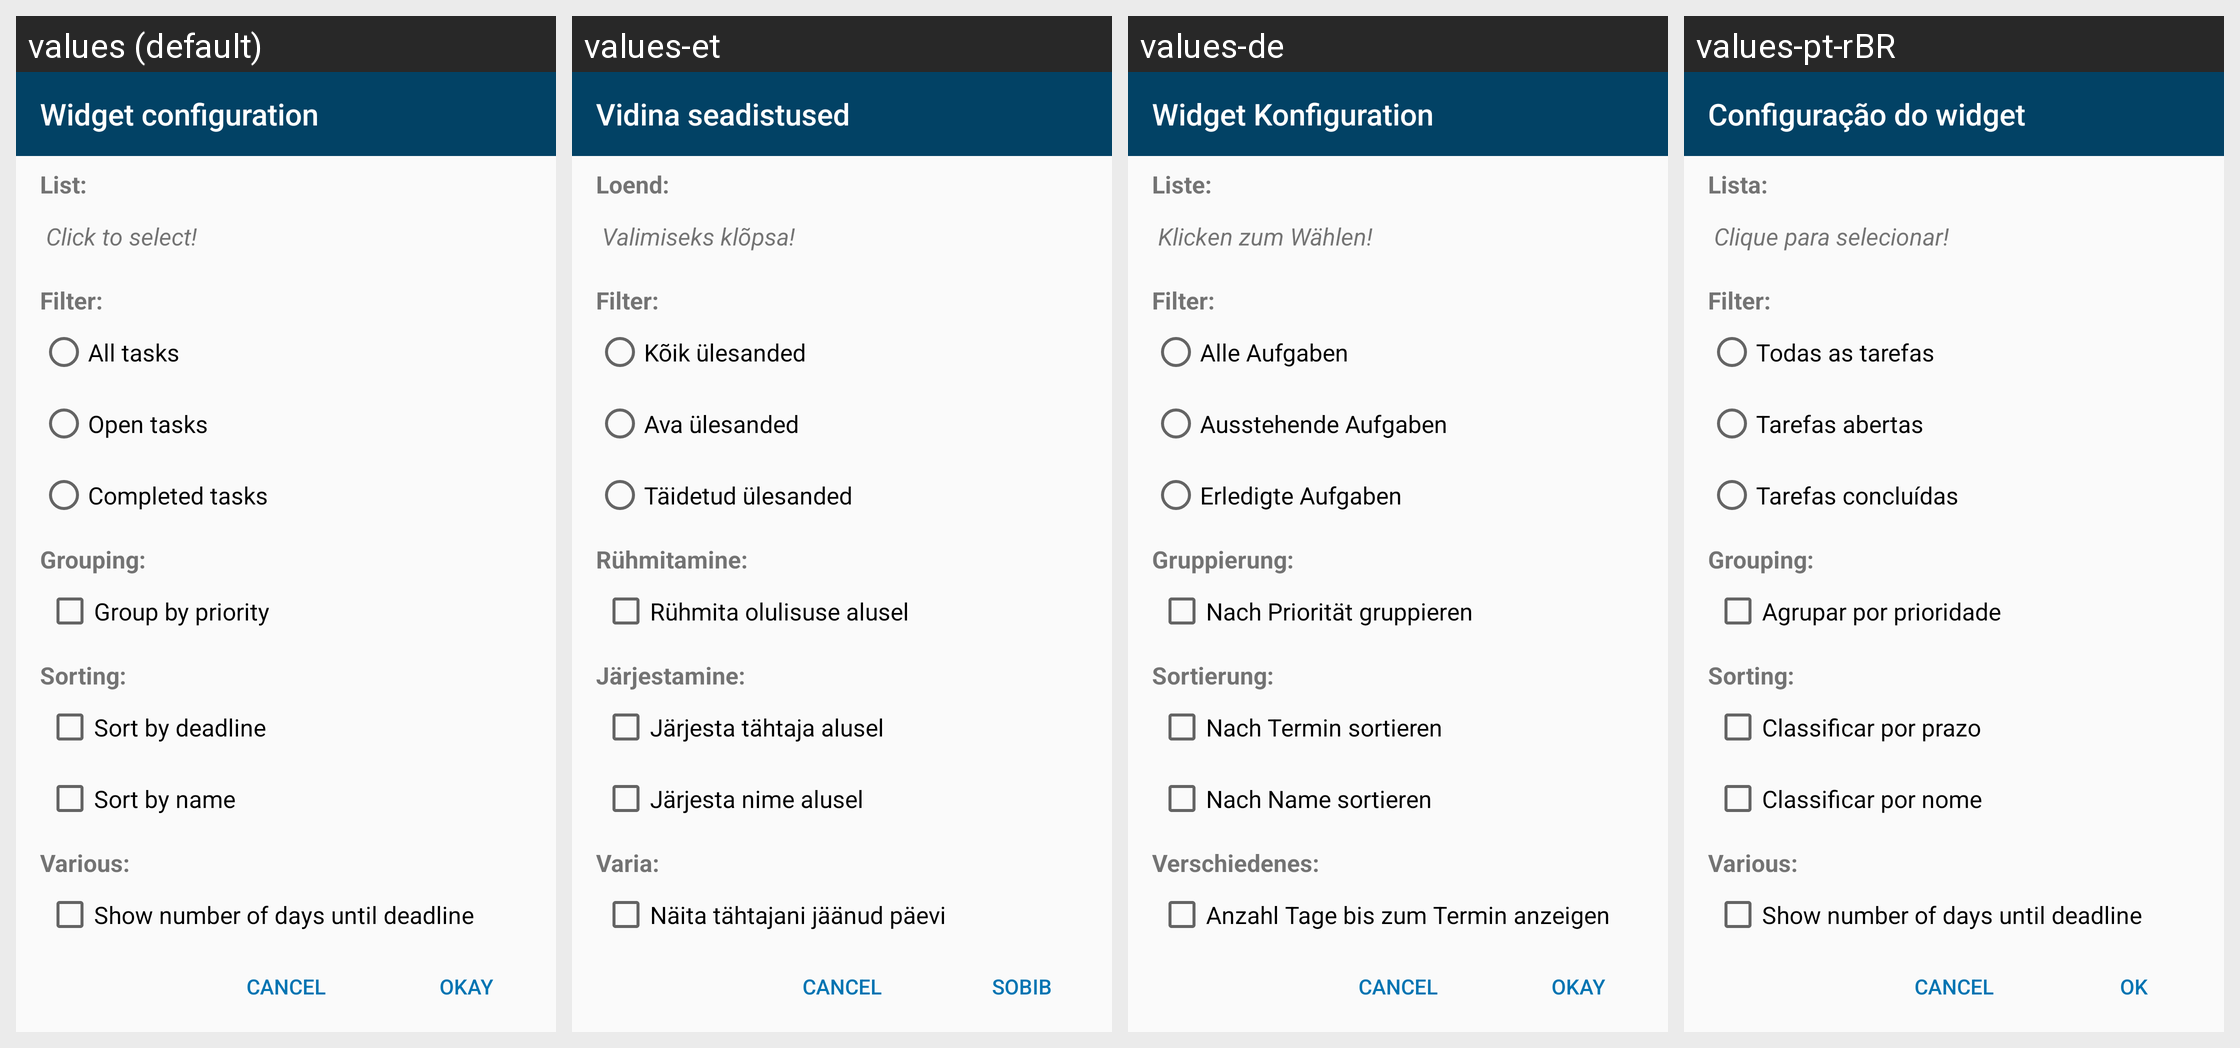

Strings drawn on this Android screen and how each of the app's shown locales translates them:
Android screen res/layout/widget_configuration.xml rendered under 4 locales, left to right: values (default), values-et, values-de, values-pt-rBR. Device: Nexus 5 (rendered at 1080×1920; each locale shown at half size, 540×960, under a caption strip naming it); theme AppTheme.
Other locales in the repository, not shown: values-es, values-fr, values-iw, values-ja, values-nl, values-pl, values-pt, values-ru, values-zh-rTW.
Strings drawn on this screen, with the default value and each locale's value (text and hints the layout hard-codes, and strings that could not be matched under every locale, appear in the picture but are not listed):

widget_configuration
  values: Widget configuration
  values-et: Vidina seadistused
  values-de: Widget Konfiguration
  values-pt-rBR: Configuração do widget

list_colon
  values: List:
  values-et: Loend:
  values-de: Liste:
  values-pt-rBR: Lista:

click_to_choose
  values: Click to select!
  values-et: Valimiseks klõpsa!
  values-de: Klicken zum Wählen!
  values-pt-rBR: Clique para selecionar!

filter_colon
  values: Filter:
  values-et: Filter:
  values-de: Filter:
  values-pt-rBR: Filter:  [not translated; the default value is used]

all_tasks
  values: All tasks
  values-et: Kõik ülesanded
  values-de: Alle Aufgaben
  values-pt-rBR: Todas as tarefas

open_tasks
  values: Open tasks
  values-et: Ava ülesanded
  values-de: Ausstehende Aufgaben
  values-pt-rBR: Tarefas abertas

completed_tasks
  values: Completed tasks
  values-et: Täidetud ülesanded
  values-de: Erledigte Aufgaben
  values-pt-rBR: Tarefas concluídas

grouping_colon
  values: Grouping:
  values-et: Rühmitamine:
  values-de: Gruppierung:
  values-pt-rBR: Grouping:  [not translated; the default value is used]

group_by_priority
  values: Group by priority
  values-et: Rühmita olulisuse alusel
  values-de: Nach Priorität gruppieren
  values-pt-rBR: Agrupar por prioridade

sorting_colon
  values: Sorting:
  values-et: Järjestamine:
  values-de: Sortierung:
  values-pt-rBR: Sorting:  [not translated; the default value is used]

sort_by_deadline
  values: Sort by deadline
  values-et: Järjesta tähtaja alusel
  values-de: Nach Termin sortieren
  values-pt-rBR: Classificar por prazo

sort_by_name_asc
  values: Sort by name
  values-et: Järjesta nime alusel
  values-de: Nach Name sortieren
  values-pt-rBR: Classificar por nome

various_colon
  values: Various:
  values-et: Varia:
  values-de: Verschiedenes:
  values-pt-rBR: Various:  [not translated; the default value is used]

show_days_until_deadline
  values: Show number of days until deadline
  values-et: Näita tähtajani jäänud päevi
  values-de: Anzahl Tage bis zum Termin anzeigen
  values-pt-rBR: Show number of days until deadline  [not translated; the default value is used]

ok
  values: Okay
  values-et: Sobib
  values-de: Okay
  values-pt-rBR: OK
